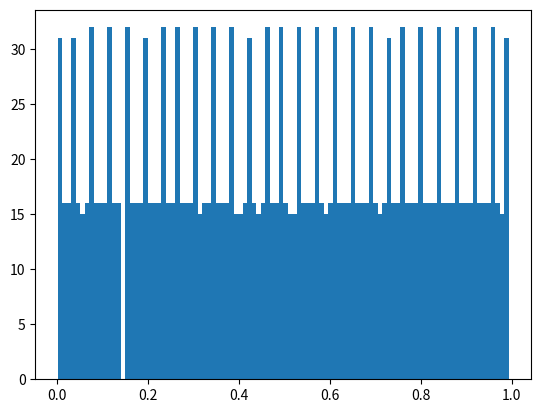

Write Python code to recreate this figure.
import datetime
import matplotlib.pyplot as plt


#
# print('warunek a^2 < m ',a**2, m, (a**2) < m)
# q = m//a
# r = m % a
#
#
# print('q = ',q,'r = ',r)
#
# print('sprawdzenie czy m = a*q + r ', m, a*q + r)


# m = 2147483647
# a = 39373

# m = 8191
# a = 884

# m = 4294976291
# a = 1588635695

# m = 2147483563
# a = 40014


# m = 8001
# a = 43



dane = []

def generator(m,a):
    x0 = datetime.datetime.now().microsecond - datetime.datetime.now().microsecond // 100 * 100
    poprzedni = x0
    for i in range(2000):
        xj = (a*poprzedni)%m
        poprzedni = xj
        xj = xj/m
        dane.append(xj)


    print(dane)
    print(max(dane))

    plt.hist(dane,bins=100)

    plt.show()

generator(8001,43)

